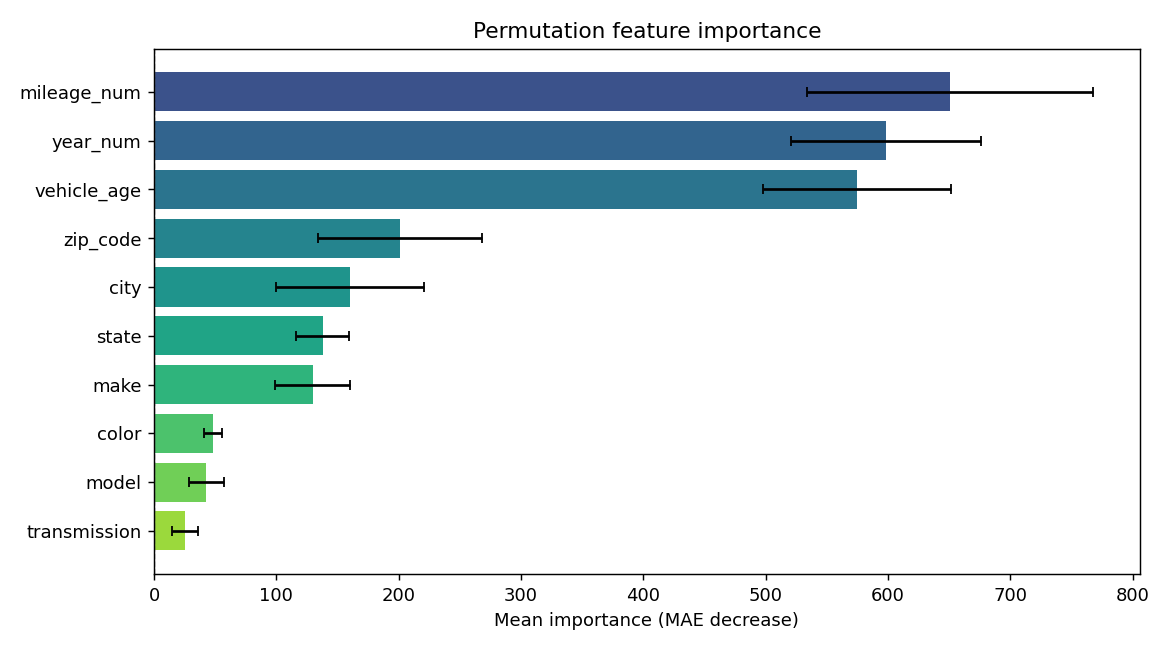

Data behind this chart, as committed beside it:
feature, importance, std
mileage_num, 650.7, 116.7
year_num, 598.3, 77.84
vehicle_age, 574.6, 76.51
zip_code, 201.3, 66.98
city, 160.2, 60.23
state, 137.8, 21.45
make, 129.8, 30.61
color, 48.05, 7.406
model, 42.76, 14.29
transmission, 25.36, 10.25
